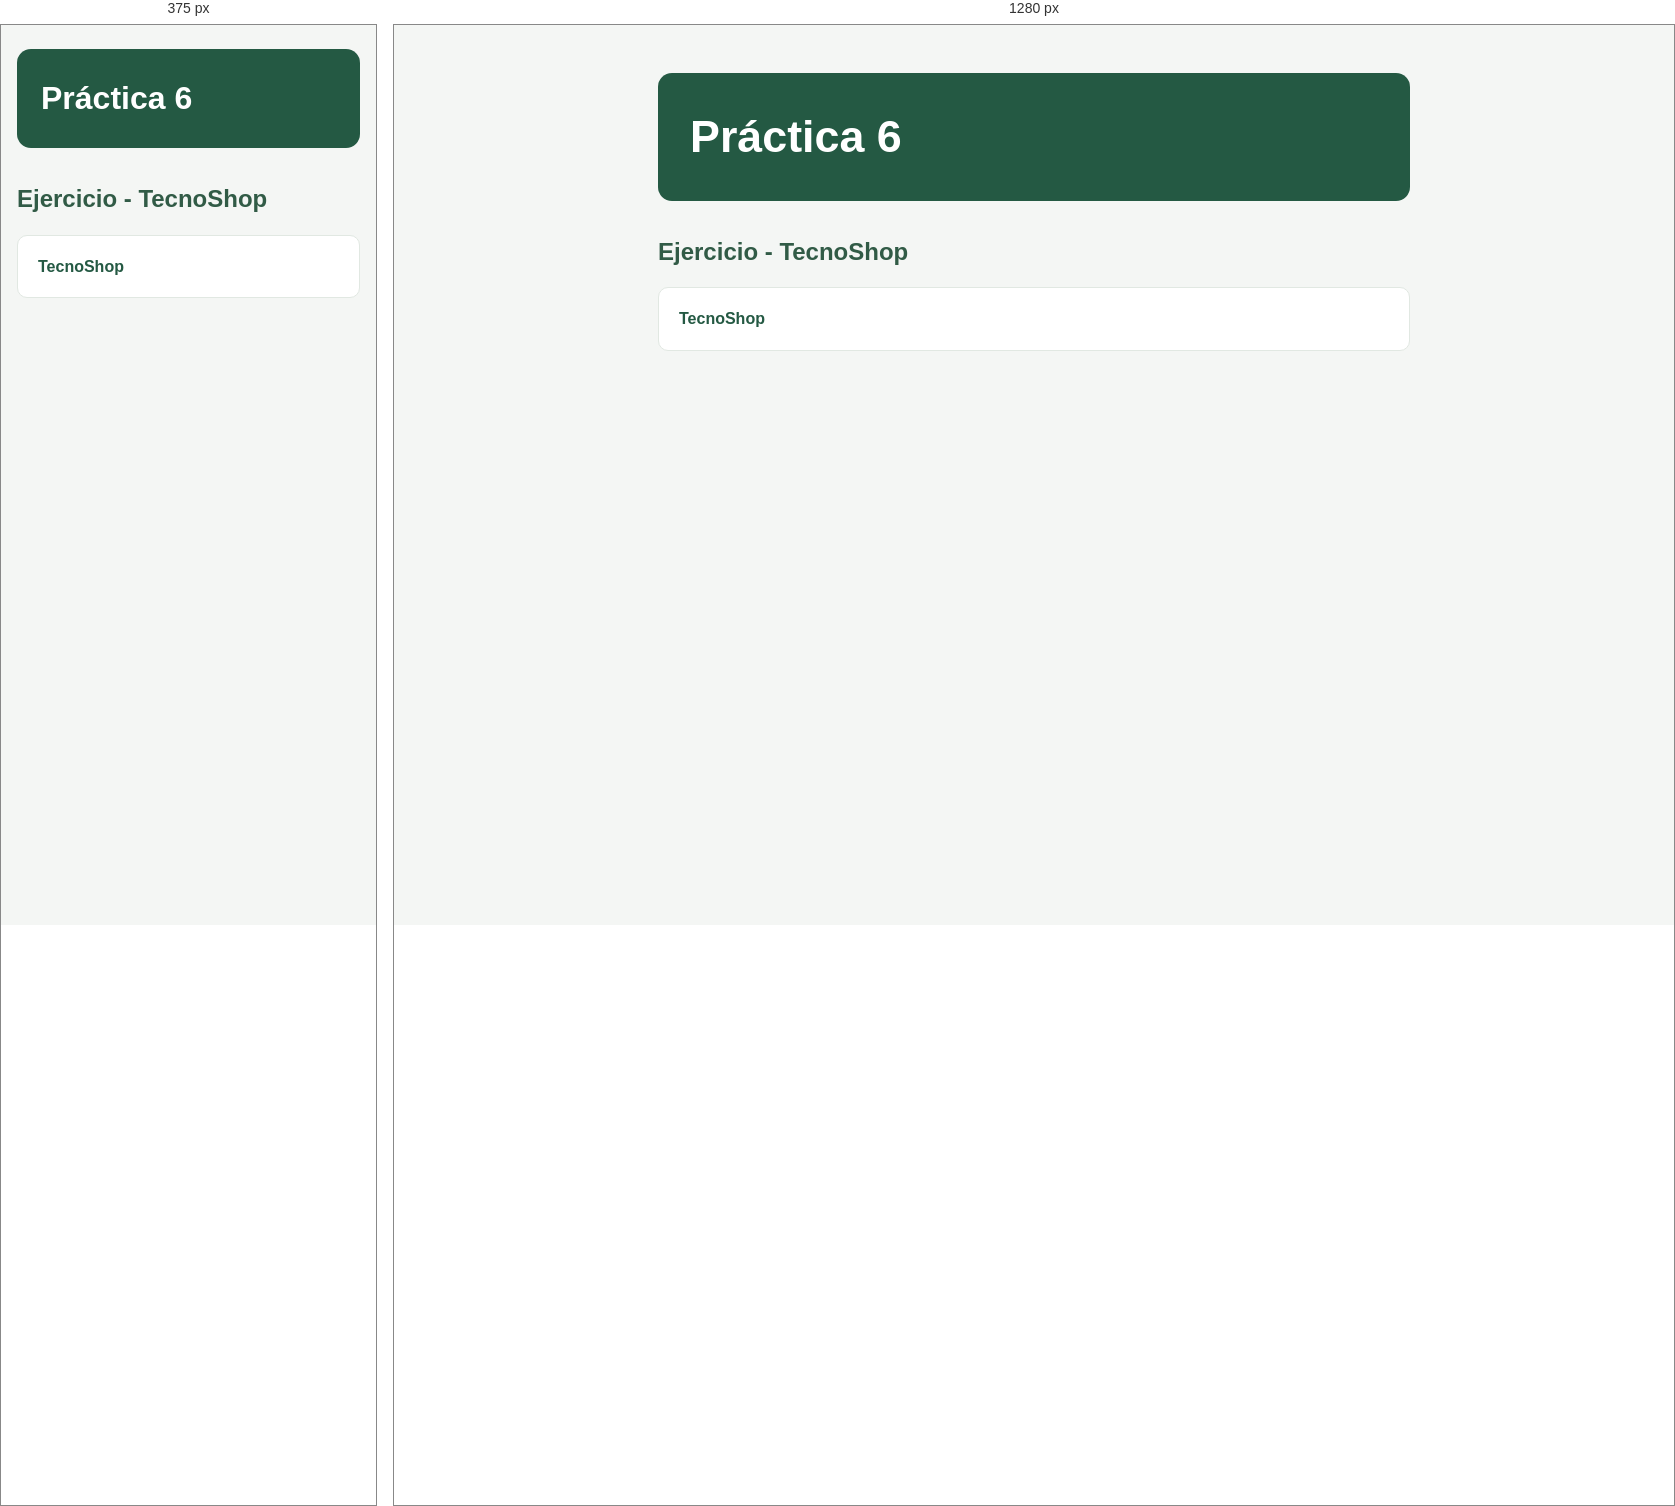
Rendered at 375 px and 1280 px, left to right.

<!-- file: practica6.html -->
<!DOCTYPE html>
<html lang="es">
<head>
    <meta charset="UTF-8">
    <meta name="viewport" content="width=device-width, initial-scale=1.0">
    <title>Tema 6- Programación orientada a objetos</title>
    <link rel="stylesheet" href="practica6.css">
</head>
<body>
    <h1>Práctica 6</h1>
    <h2>Ejercicio - TecnoShop</h2>

    <ul>
        <li><a href="ejercicio/index.html">TecnoShop</a></li>
    </ul>
</body>
</html>

/* @media block from practica6.css */
@media (max-width: 500px) {
    body {
        padding: 24px 16px;
    }

    h1 {
        padding: 24px;
    }
}